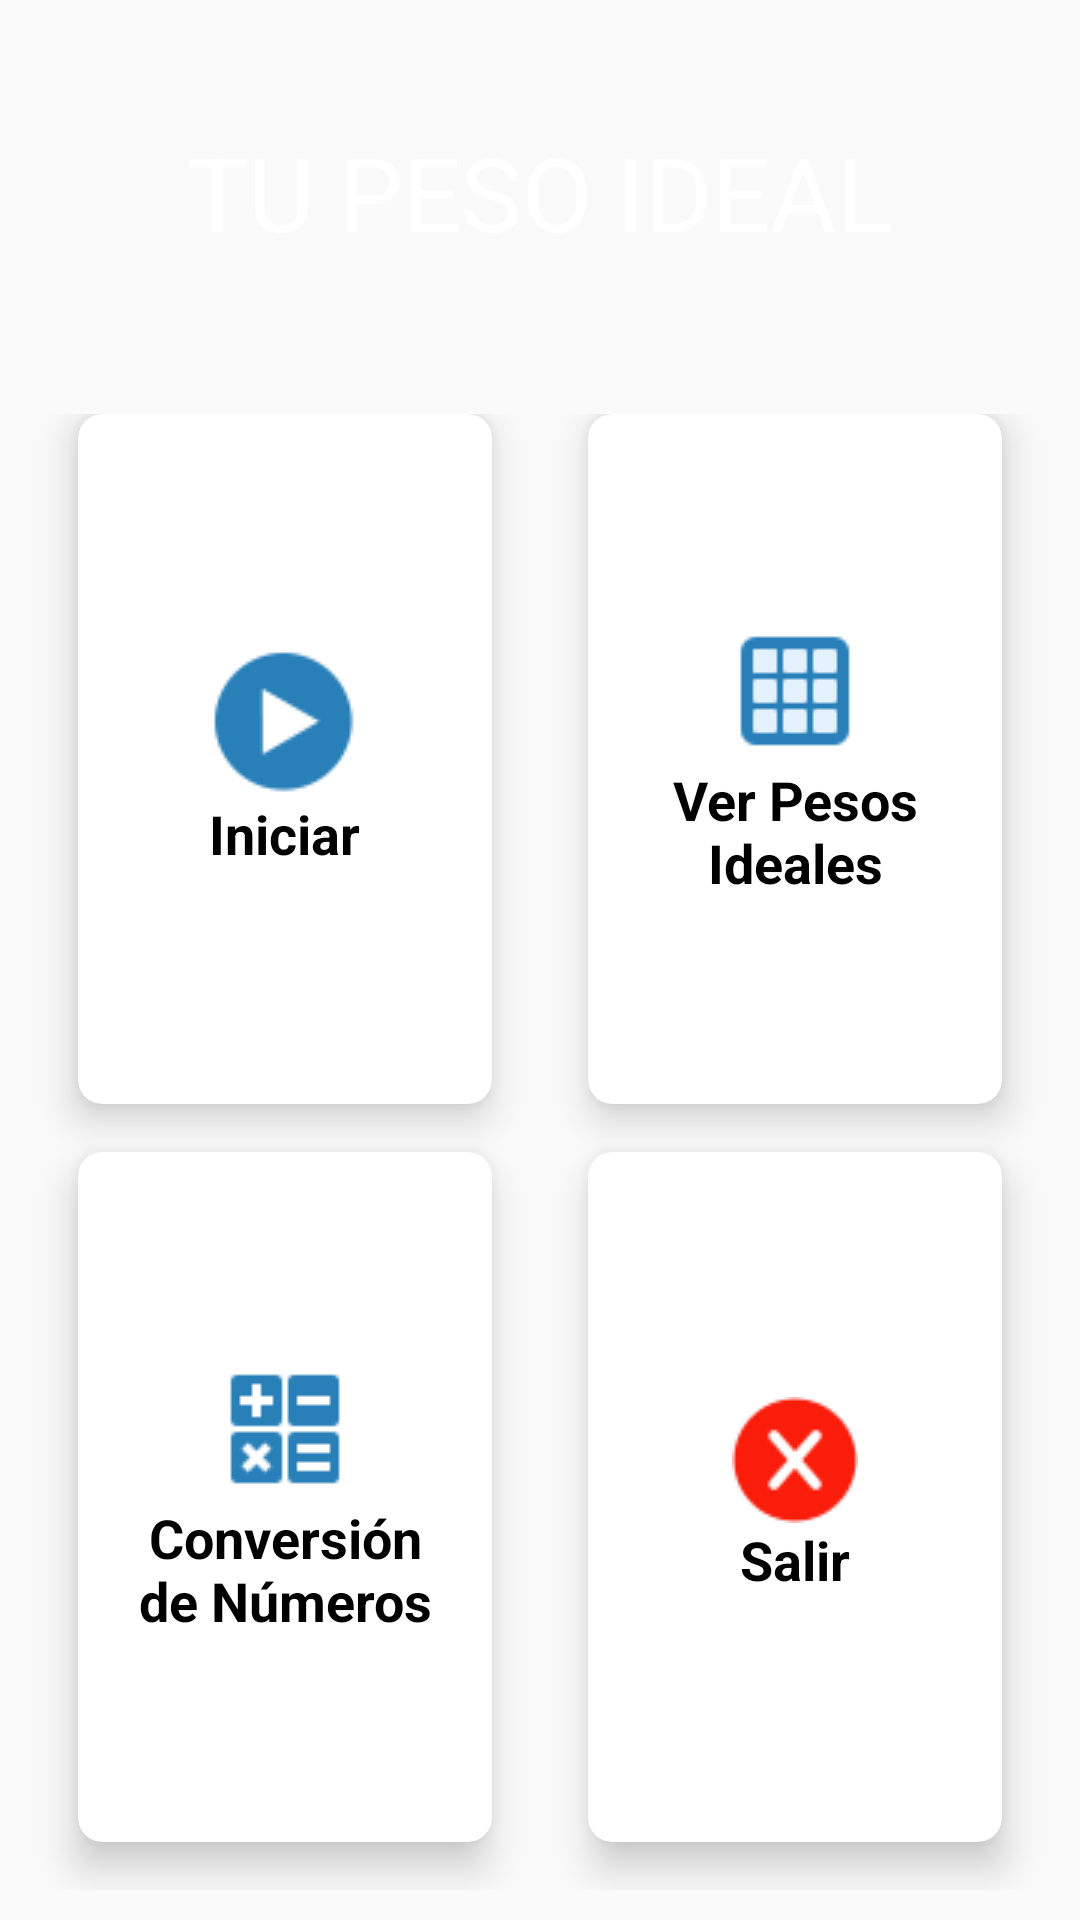

Write the Android layout XML for this screen, with the resource values it uses.
<!-- AndroidManifest.xml: application theme AppTheme -->
<!-- res/layout/activity_main.xml -->
<?xml version="1.0" encoding="utf-8"?>
<LinearLayout xmlns:android="http://schemas.android.com/apk/res/android"
    xmlns:app="http://schemas.android.com/apk/res-auto"
    xmlns:tools="http://schemas.android.com/tools"
    android:layout_width="match_parent"
    android:layout_height="match_parent"
    android:orientation="vertical"
    android:weightSum="10"
    android:background="@drawable/fondo"
    tools:context=".MainActivity">

    <RelativeLayout
        android:id="@+id/MyRelativeLayout"
        android:layout_weight="2"
        android:layout_width="match_parent"
        android:layout_height="0dp"
        >
        <TextView
            android:id="@+id/textGrid"
            android:text="@string/title"
            android:layout_centerInParent="true"
            android:textSize="34sp"
            android:textColor="@color/white"
            android:layout_width="wrap_content"
            android:layout_height="wrap_content" />
    </RelativeLayout>

    <GridLayout
        android:id="@+id/MyGridLayout"
        android:columnCount="2"
        android:rowCount="3"
        android:alignmentMode="alignMargins"
        android:columnOrderPreserved="false"
        android:layout_weight="8"
        android:layout_width="match_parent"
        android:layout_height="0dp"
        android:padding="10dp">

        
        
        <android.support.v7.widget.CardView
            android:id="@+id/cardViewPlay"
            android:layout_width="0dp"
            android:layout_height="0dp"
            android:layout_columnWeight="1"
            android:layout_rowWeight="1"
            android:layout_marginBottom="16dp"
            android:layout_marginLeft="16dp"
            android:layout_marginRight="16dp"
            app:cardElevation="8dp"
            app:cardCornerRadius="8dp">

            <LinearLayout
                android:layout_gravity="center_horizontal|center_vertical"
                android:orientation="vertical"
                android:layout_margin="16dp"
                android:layout_width="wrap_content"
                android:layout_height="wrap_content">



                <TextView
                    android:id="@+id/tvCardView1"
                    android:text="@string/play"
                    android:textAlignment="center"
                    android:textColor="@android:color/black"
                    android:textStyle="bold"
                    android:textSize="18sp"
                    android:layout_width="wrap_content"
                    android:layout_height="wrap_content"
                    android:drawableTop="@drawable/playbutton"/>
            </LinearLayout>
        </android.support.v7.widget.CardView>

        
        <android.support.v7.widget.CardView
            android:id="@+id/cardViewGrid"
            android:layout_width="0dp"
            android:layout_height="0dp"
            android:layout_columnWeight="1"
            android:layout_rowWeight="1"
            android:layout_marginBottom="16dp"
            android:layout_marginLeft="16dp"
            android:layout_marginRight="16dp"
            app:cardElevation="8dp"
            app:cardCornerRadius="8dp">

            <LinearLayout
                android:layout_gravity="center_vertical|center_horizontal"
                android:orientation="vertical"
                android:layout_margin="16dp"
                android:layout_width="wrap_content"
                android:layout_height="wrap_content">

                <TextView
                    android:id="@+id/tvCardView2"
                    android:text="@string/grid"
                    android:textAlignment="center"
                    android:textColor="@android:color/black"
                    android:textStyle="bold"
                    android:textSize="18sp"
                    android:layout_width="wrap_content"
                    android:layout_height="wrap_content"
                    android:drawableTop="@drawable/grid"/>
            </LinearLayout>
        </android.support.v7.widget.CardView>

        
        
        <android.support.v7.widget.CardView
            android:id="@+id/cardViewConvertion"
            android:layout_width="0dp"
            android:layout_height="0dp"
            android:layout_columnWeight="1"
            android:layout_rowWeight="1"
            android:layout_marginBottom="16dp"
            android:layout_marginLeft="16dp"
            android:layout_marginRight="16dp"
            app:cardElevation="8dp"
            app:cardCornerRadius="8dp">

            <LinearLayout
                android:layout_gravity="center_vertical|center_horizontal"
                android:orientation="vertical"
                android:layout_margin="16dp"
                android:layout_width="wrap_content"
                android:layout_height="wrap_content">


                <TextView
                    android:id="@+id/tvCardView3"
                    android:text="@string/conversation"
                    android:textAlignment="center"
                    android:textColor="@android:color/black"
                    android:textStyle="bold"
                    android:textSize="18sp"
                    android:layout_width="wrap_content"
                    android:layout_height="wrap_content"
                    android:drawableTop="@drawable/calculator"/>
            </LinearLayout>
        </android.support.v7.widget.CardView>

        
        <android.support.v7.widget.CardView
            android:id="@+id/cardViewExit"
            android:layout_width="0dp"
            android:layout_height="0dp"
            android:layout_columnWeight="1"
            android:layout_rowWeight="1"
            android:layout_marginBottom="16dp"
            android:layout_marginLeft="16dp"
            android:layout_marginRight="16dp"
            app:cardElevation="8dp"
            app:cardCornerRadius="8dp">

            <LinearLayout
                android:layout_gravity="center_vertical|center_horizontal"
                android:orientation="vertical"
                android:layout_margin="16dp"
                android:layout_width="wrap_content"
                android:layout_height="wrap_content">

                <TextView
                    android:id="@+id/tvCardView4"
                    android:text="@string/exit"
                    android:textAlignment="center"
                    android:textColor="@android:color/black"
                    android:textStyle="bold"
                    android:textSize="18sp"
                    android:layout_width="wrap_content"
                    android:layout_height="wrap_content"
                    android:drawableTop="@drawable/exit"/>
            </LinearLayout>
        </android.support.v7.widget.CardView>

    </GridLayout>





</LinearLayout>
<!-- resources referenced by this layout -->
<resources>
  <color name="white">#fff</color>
  <!-- drawable calculator: png bitmap (drawable, 729 bytes) -->
  <!-- drawable exit: png bitmap (drawable, 1480 bytes) -->
  <!-- drawable grid: png bitmap (drawable, 539 bytes) -->
  <!-- drawable playbutton: png bitmap (drawable, 1245 bytes) -->
  <string name="conversation">Conversión de Números</string>
  <string name="exit">Salir</string>
  <string name="grid">Ver Pesos Ideales</string>
  <string name="play">Iniciar</string>
  <string name="title">TU PESO IDEAL</string>
  <style name="AppTheme" parent="Theme.AppCompat.Light.NoActionBar">
          
          <item name="colorPrimary">@color/colorPrimary</item>
          <item name="colorPrimaryDark">@color/colorPrimaryDark</item>
          <item name="colorAccent">@color/colorAccent</item>
      </style>
  <color name="colorPrimary">#3F51B5</color>
  <color name="colorPrimaryDark">#303F9F</color>
  <color name="colorAccent">#FF4081</color>
</resources>
